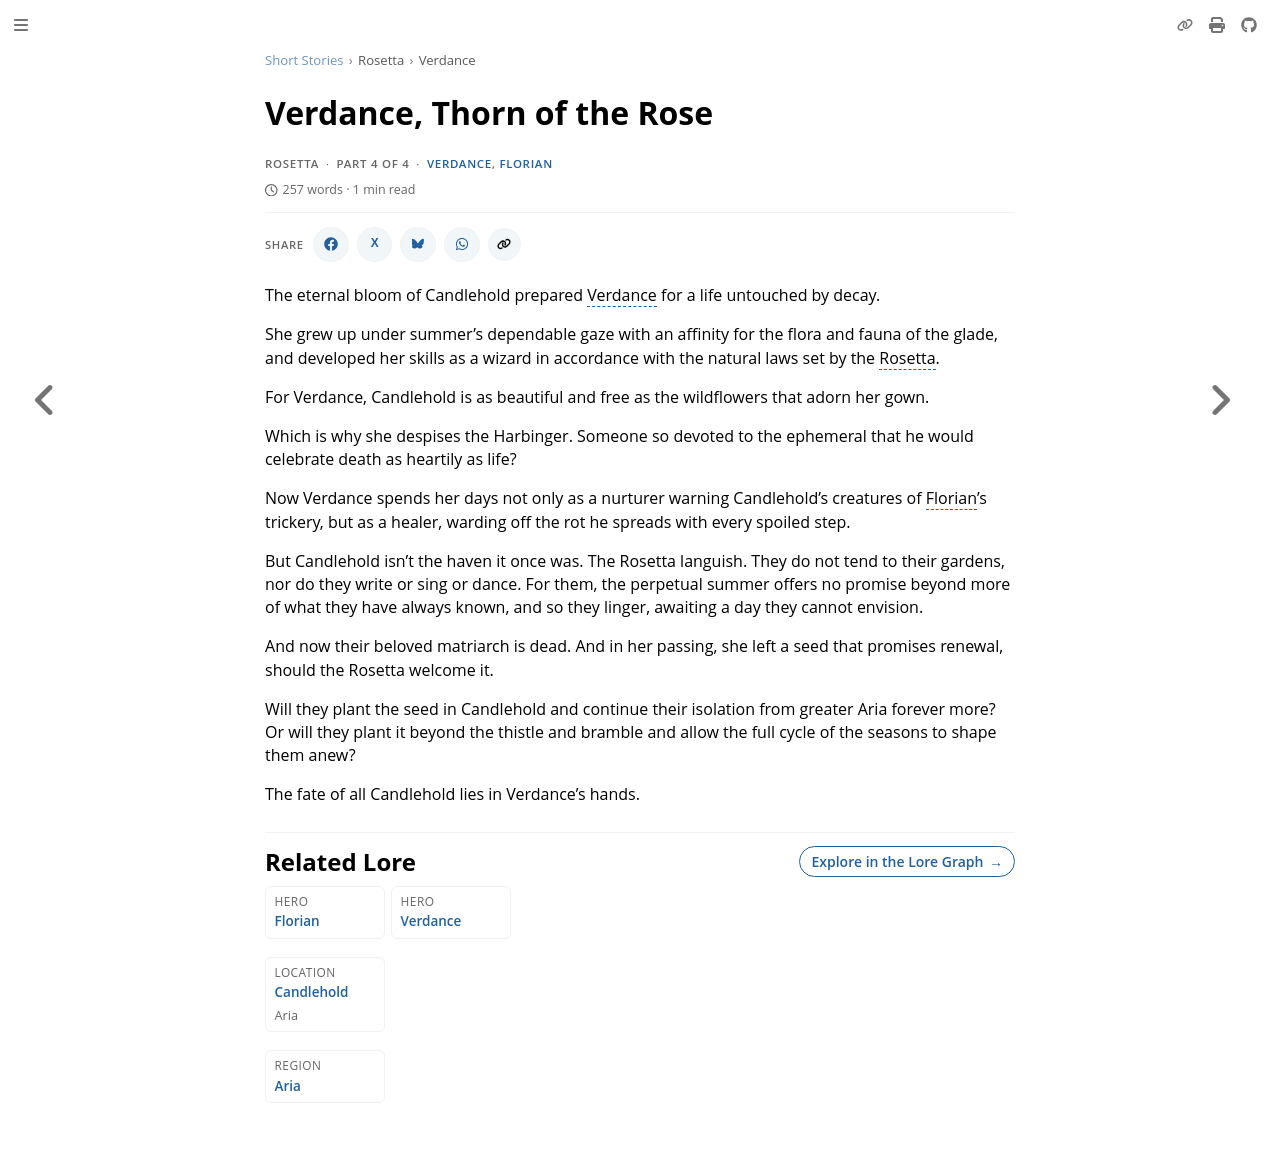

repository: nathaneastwood/fablore · page: short-stories/rosetta/verdance-thorn-of-the-rose.html · generator: mdbook

# Verdance, Thorn of the Rose

The eternal bloom of Candlehold prepared Verdance for a life untouched by decay.

She grew up under summer's dependable gaze with an affinity for the flora and fauna of the glade, and developed her skills as a wizard in accordance with the natural laws set by the Rosetta.

For Verdance, Candlehold is as beautiful and free as the wildflowers that adorn her gown.

Which is why she despises the Harbinger. Someone so devoted to the ephemeral that he would celebrate death as heartily as life?

Now Verdance spends her days not only as a nurturer warning Candlehold's creatures of Florian's trickery, but as a healer, warding off the rot he spreads with every spoiled step.

But Candlehold isn't the haven it once was. The Rosetta languish. They do not tend to their gardens, nor do they write or sing or dance. For them, the perpetual summer offers no promise beyond more of what they have always known, and so they linger, awaiting a day they cannot envision.

And now their beloved matriarch is dead.
And in her passing, she left a seed that promises renewal, should the Rosetta welcome it.

Will they plant the seed in Candlehold and continue their isolation from greater Aria forever more? Or will they plant it beyond the thistle and bramble and allow the full cycle of the seasons to shape them anew?

The fate of all Candlehold lies in Verdance's hands.
